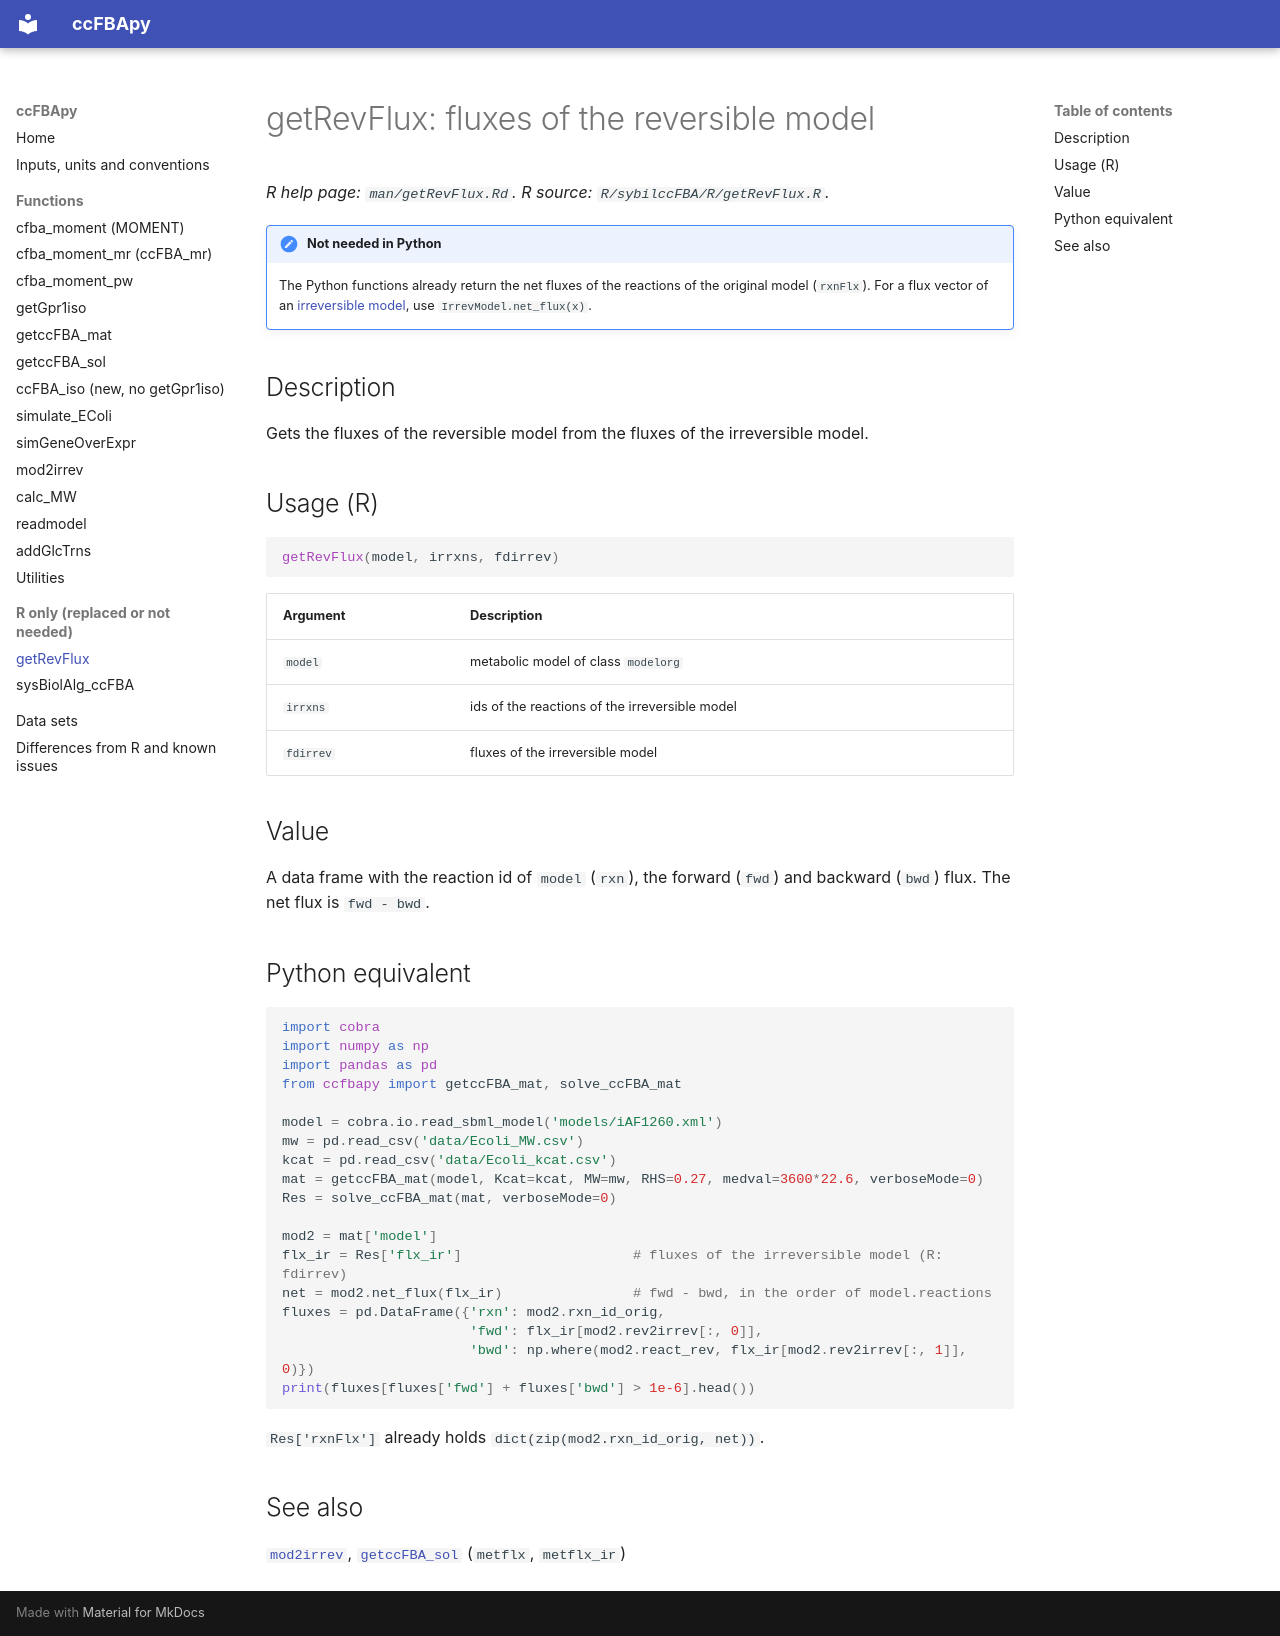

repository: abdoudesouki/ccFBApy · page: reference/getRevFlux/index.html · generator: mkdocs

# getRevFlux: fluxes of the reversible model

*R help page: `man/getRevFlux.Rd`. R source: `R/sybilccFBA/R/getRevFlux.R`.*

!!! note "Not needed in Python"
    The Python functions already return the net fluxes of the reactions of the original model
    (`rxnFlx`). For a flux vector of an [irreversible model](mod2irrev.md), use
    `IrrevModel.net_flux(x)`.

## Description

Gets the fluxes of the reversible model from the fluxes of the irreversible model.

## Usage (R)

```r
getRevFlux(model, irrxns, fdirrev)
```

| Argument | Description |
|---|---|
| `model` | metabolic model of class `modelorg` |
| `irrxns` | ids of the reactions of the irreversible model |
| `fdirrev` | fluxes of the irreversible model |

## Value

A data frame with the reaction id of `model` (`rxn`), the forward (`fwd`) and backward (`bwd`)
flux. The net flux is `fwd - bwd`.

## Python equivalent

```python
import cobra
import numpy as np
import pandas as pd
from ccfbapy import getccFBA_mat, solve_ccFBA_mat

model = cobra.io.read_sbml_model('models/iAF1260.xml')
mw = pd.read_csv('data/Ecoli_MW.csv')
kcat = pd.read_csv('data/Ecoli_kcat.csv')
mat = getccFBA_mat(model, Kcat=kcat, MW=mw, RHS=0.27, medval=3600*22.6, verboseMode=0)
Res = solve_ccFBA_mat(mat, verboseMode=0)

mod2 = mat['model']
flx_ir = Res['flx_ir']                     # fluxes of the irreversible model (R: fdirrev)
net = mod2.net_flux(flx_ir)                # fwd - bwd, in the order of model.reactions
fluxes = pd.DataFrame({'rxn': mod2.rxn_id_orig,
                       'fwd': flx_ir[mod2.rev2irrev[:, 0]],
                       'bwd': np.where(mod2.react_rev, flx_ir[mod2.rev2irrev[:, 1]], 0)})
print(fluxes[fluxes['fwd'] + fluxes['bwd'] > 1e-6].head())
```

`Res['rxnFlx']` already holds `dict(zip(mod2.rxn_id_orig, net))`.

## See also

[`mod2irrev`](mod2irrev.md), [`getccFBA_sol`](getccFBA_sol.md) (`metflx`, `metflx_ir`)
